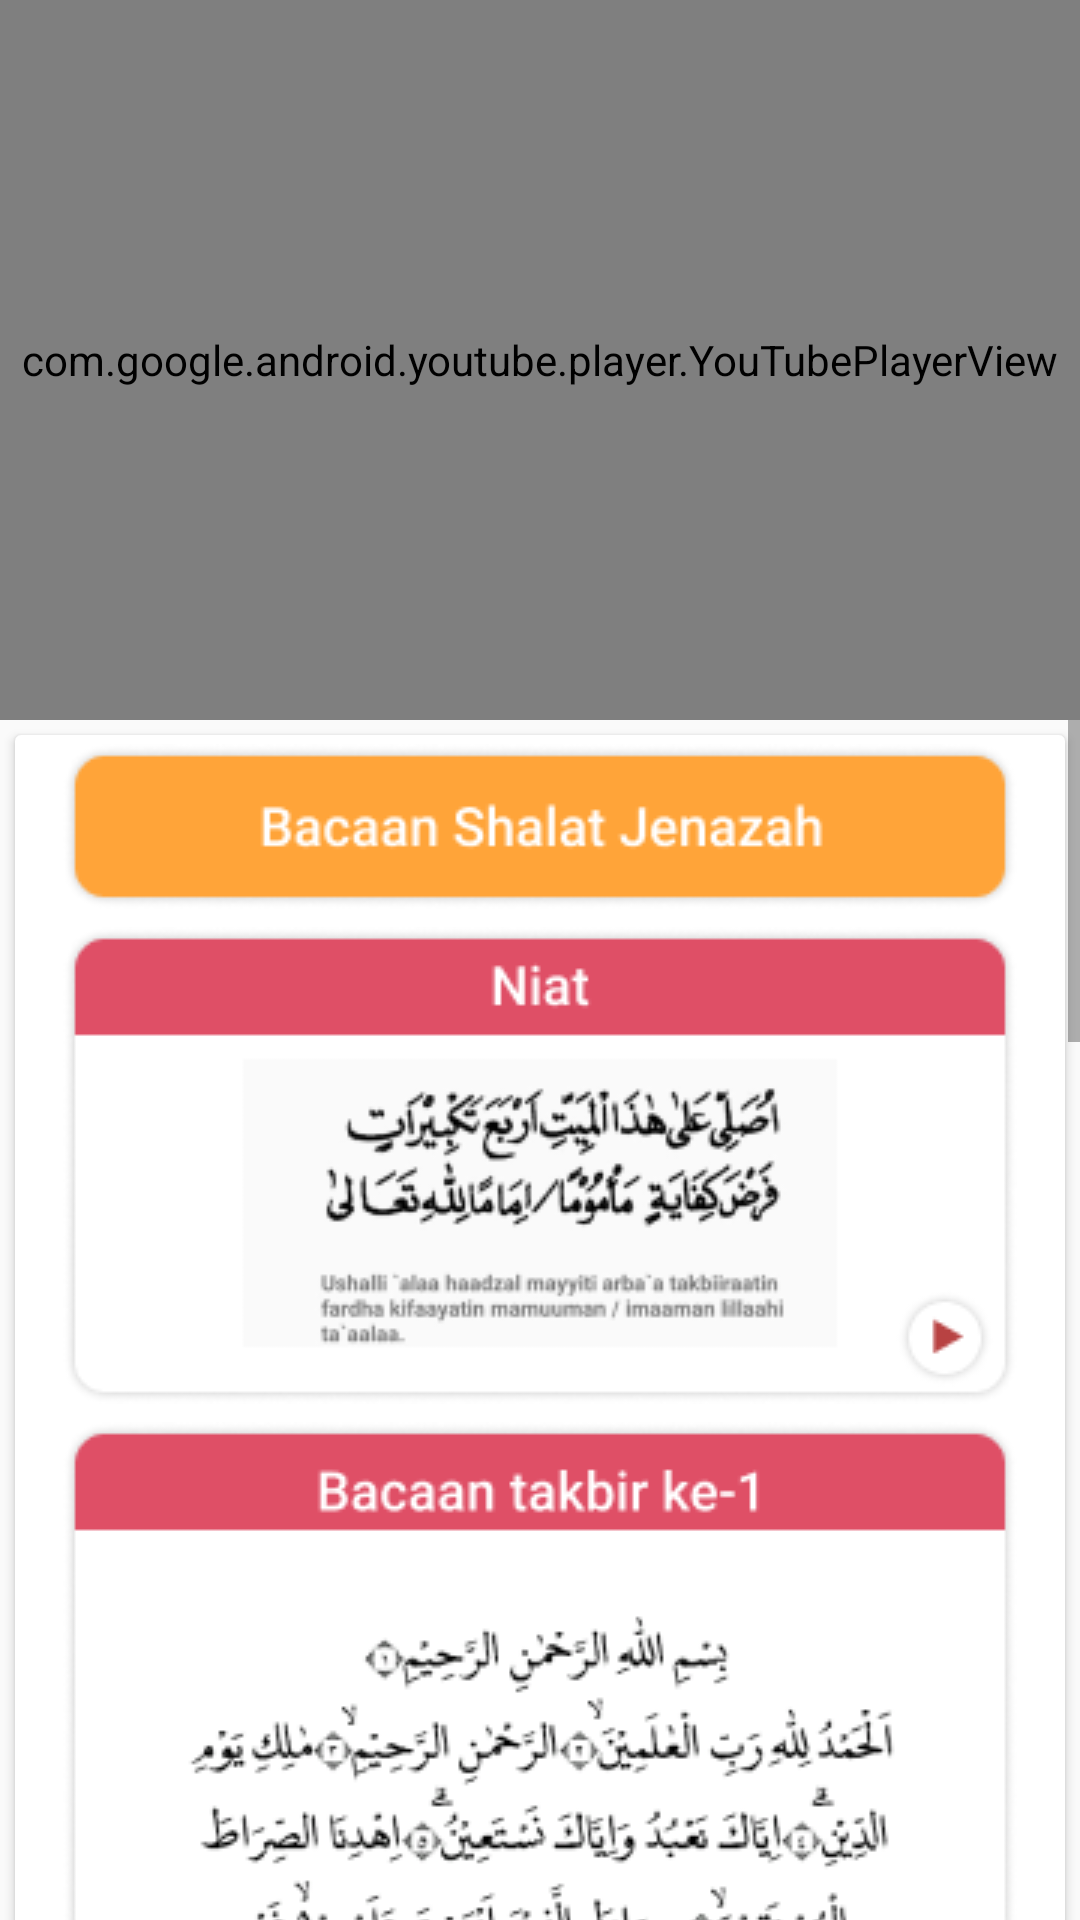

Reconstruct the res/layout file that produces this screen, plus the resources it refers to.
<!-- AndroidManifest.xml: application theme AppTheme -->
<!-- res/layout/activity_jenazah_l.xml -->
<?xml version="1.0" encoding="utf-8"?>
<android.support.constraint.ConstraintLayout xmlns:android="http://schemas.android.com/apk/res/android"
    xmlns:app="http://schemas.android.com/apk/res-auto"
    xmlns:tools="http://schemas.android.com/tools"
    android:layout_width="match_parent"
    android:layout_height="match_parent"
    android:orientation="vertical"
    tools:context=".JenazahLActivity">

    <LinearLayout
        android:layout_width="match_parent"
        android:layout_height="match_parent"
        android:orientation="vertical">

        <com.google.android.youtube.player.YouTubePlayerView
            android:id="@+id/youtubeplayer"
            android:layout_width="match_parent"
            android:layout_height="240dp">

        </com.google.android.youtube.player.YouTubePlayerView>
        <ScrollView
            android:layout_width="match_parent"
            android:layout_height="match_parent">

            <android.support.v7.widget.CardView
                android:layout_width="match_parent"
                android:layout_height="match_parent"
                android:layout_margin="5dp"
                android:padding="2dp">

                <LinearLayout
                    android:layout_width="match_parent"
                    android:layout_height="match_parent"
                    android:orientation="vertical">

                    <LinearLayout
                        android:layout_width="match_parent"
                        android:layout_height="match_parent"
                        android:orientation="vertical">

                        <ImageView
                            android:layout_width="match_parent"
                            android:layout_height="match_parent"
                            android:layout_margin="3dp"
                            android:src="@drawable/header_bacaan">

                        </ImageView>
                    </LinearLayout>
                    <LinearLayout
                        android:layout_width="match_parent"
                        android:layout_height="match_parent"
                        android:orientation="vertical">

                        <ImageView
                            android:layout_width="match_parent"
                            android:layout_height="match_parent"
                            android:layout_margin="3dp"
                            android:src="@drawable/niatl"
                            android:onClick="niat">

                        </ImageView>

                    </LinearLayout>
                    <LinearLayout
                        android:layout_width="match_parent"
                        android:layout_height="match_parent"
                        android:orientation="vertical">

                        <ImageView
                            android:layout_width="match_parent"
                            android:layout_height="match_parent"
                            android:layout_margin="3dp"
                            android:src="@drawable/takbir1l">

                        </ImageView>
                    </LinearLayout>
                    <LinearLayout
                        android:layout_width="match_parent"
                        android:layout_height="match_parent"
                        android:orientation="vertical">

                        <ImageView
                            android:layout_width="match_parent"
                            android:layout_height="match_parent"
                            android:layout_margin="3dp"
                            android:src="@drawable/takbir2l">

                        </ImageView>
                    </LinearLayout>
                    <LinearLayout
                        android:layout_width="match_parent"
                        android:layout_height="match_parent"
                        android:orientation="vertical">

                        <ImageView
                            android:layout_width="match_parent"
                            android:layout_height="match_parent"
                            android:layout_margin="3dp"
                            android:src="@drawable/takbir3l">

                        </ImageView>
                    </LinearLayout>
                    <LinearLayout
                        android:layout_width="match_parent"
                        android:layout_height="match_parent"
                        android:orientation="vertical">

                        <ImageView
                            android:layout_width="match_parent"
                            android:layout_height="match_parent"
                            android:layout_margin="3dp"
                            android:src="@drawable/takbir4p">

                        </ImageView>
                    </LinearLayout>
                    <LinearLayout
                        android:layout_width="match_parent"
                        android:layout_height="match_parent"
                        android:orientation="vertical">

                        <ImageView
                            android:layout_width="match_parent"
                            android:layout_height="match_parent"
                            android:layout_margin="3dp"
                            android:src="@drawable/salam">

                        </ImageView>

                        <Button
                            android:id="@+id/niat"
                            android:layout_width="wrap_content"
                            android:layout_height="wrap_content"
                            android:layout_marginStart="50dp"
                            android:text="PLAY"
                            android:layout_marginLeft="50dp"
                            android:background="#bb4343"
                            android:textColor="#ffffff"></Button>
                    </LinearLayout>
                </LinearLayout>
            </android.support.v7.widget.CardView>


        </ScrollView>

    </LinearLayout>
</android.support.constraint.ConstraintLayout>
<!-- resources referenced by this layout -->
<resources>
  <!-- drawable header_bacaan: png bitmap (drawable, 5017 bytes) -->
  <!-- drawable niatl: png bitmap (drawable, 18542 bytes) -->
  <!-- drawable salam: png bitmap (drawable, 12904 bytes) -->
  <!-- drawable takbir1l: png bitmap (drawable, 31420 bytes) -->
  <!-- drawable takbir2l: png bitmap (drawable, 67128 bytes) -->
  <!-- drawable takbir3l: png bitmap (drawable, 14151 bytes) -->
  <!-- drawable takbir4p: png bitmap (drawable, 16698 bytes) -->
  <style name="AppTheme" parent="Base.Theme.AppCompat.Light.DarkActionBar">
          
          <item name="colorPrimary">@color/colorPrimary</item>
          <item name="colorPrimaryDark">@color/colorPrimaryDark</item>
          <item name="colorAccent">@color/colorAccent</item>
  
      </style>
  <color name="colorPrimary">#dd3333</color>
  <color name="colorPrimaryDark">#d11616</color>
  <color name="colorAccent">#FF4081</color>
</resources>
